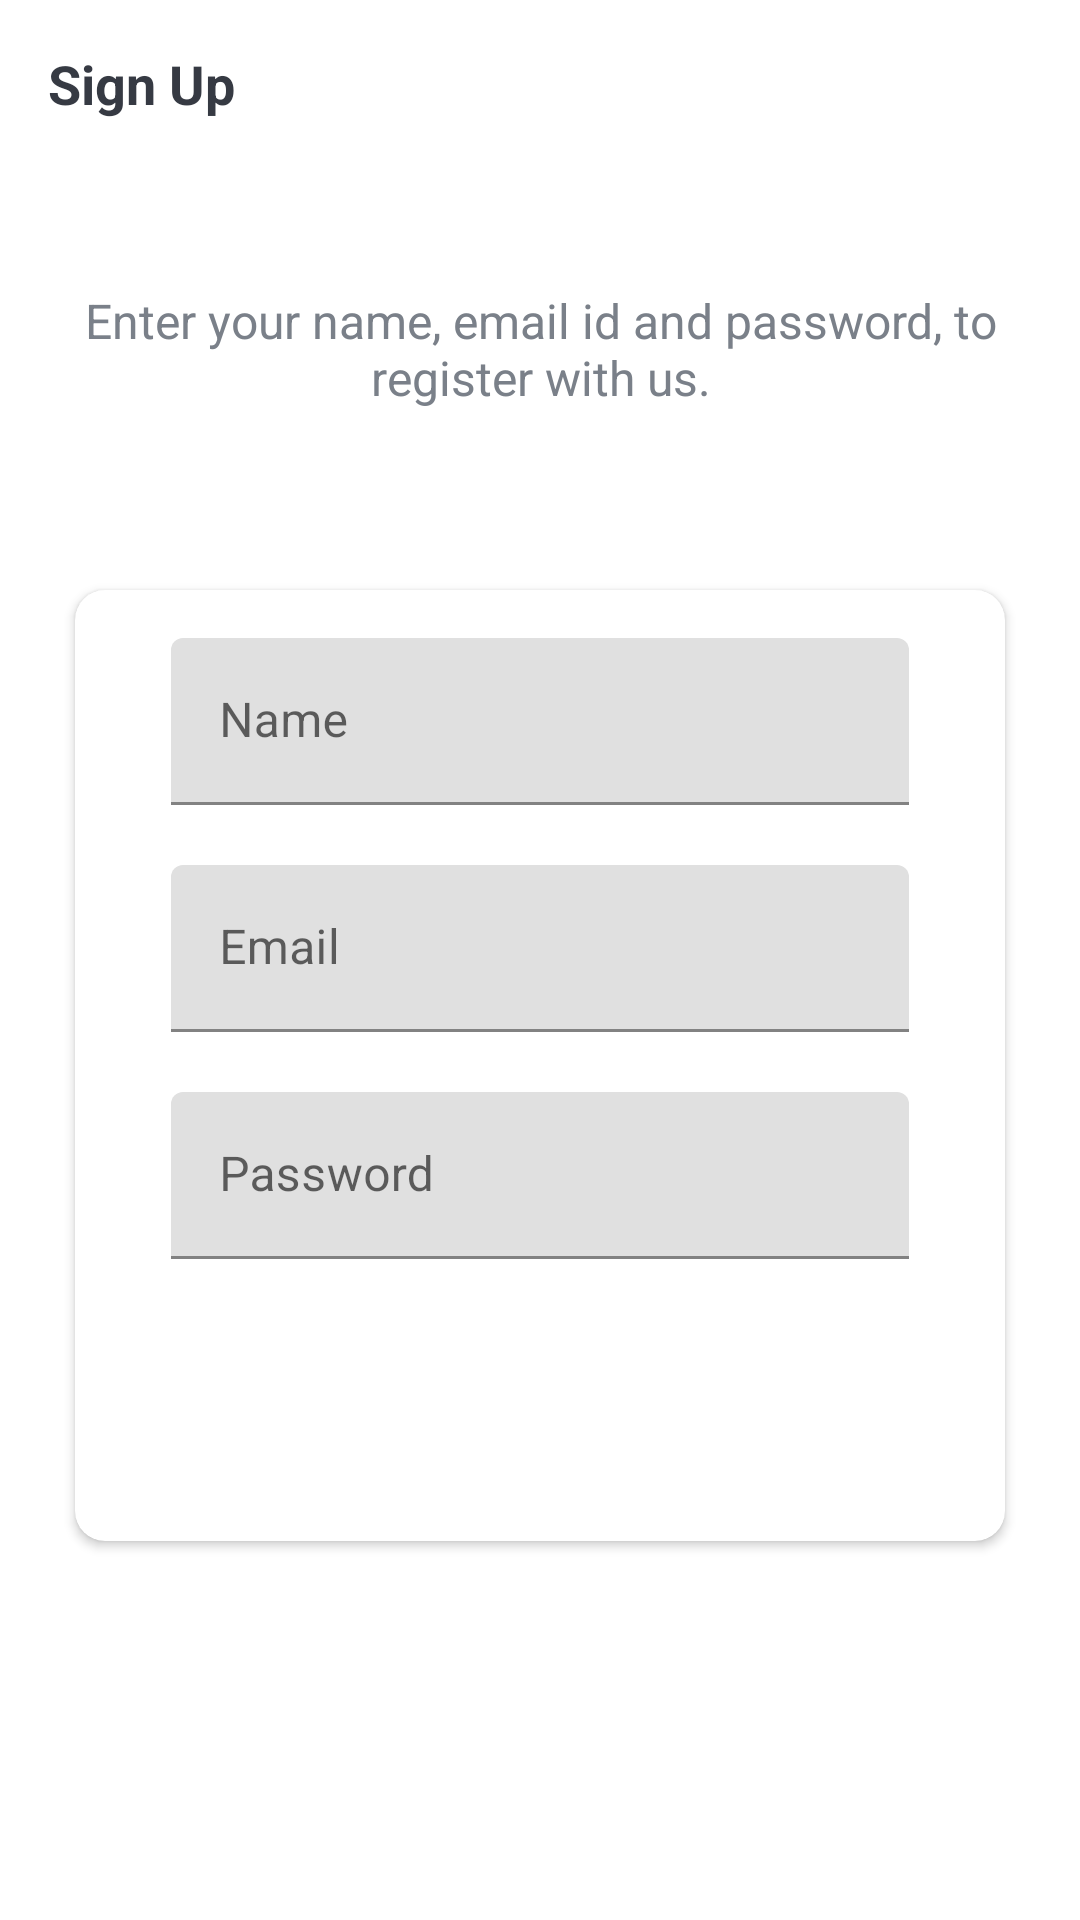

Here is an Android app screen rendered from its layout file. Give the layout XML and the strings, colors and styles it references.
<!-- AndroidManifest.xml: activity theme CustomNoActionBarTheme -->
<!-- res/layout/activity_sign_up.xml -->
<?xml version="1.0" encoding="utf-8"?>
<LinearLayout xmlns:android="http://schemas.android.com/apk/res/android"
    xmlns:app="http://schemas.android.com/apk/res-auto"
    xmlns:tools="http://schemas.android.com/tools"
    android:layout_width="match_parent"
    android:layout_height="match_parent"
    tools:context=".SignUpActivity"
    android:orientation="vertical">

    <androidx.appcompat.widget.Toolbar
        android:id="@+id/toolbarSignupActivity"
        android:layout_width="match_parent"
        android:layout_height="?attr/actionBarSize">

        <TextView
            android:id="@+id/tvTitle"
            android:layout_width="match_parent"
            android:layout_height="match_parent"
            android:gravity="center_vertical"
            android:text="@string/sign_up"
            android:textColor="@color/primary_text_color"
            android:textSize="@dimen/toolbar_title_text_size"
            android:textStyle="bold" />

    </androidx.appcompat.widget.Toolbar>

    <LinearLayout
        android:layout_width="match_parent"
        android:layout_height="match_parent"
        android:layout_gravity="center"
        android:layout_marginTop="@dimen/authentication_screen_content_marginTop"
        android:orientation="vertical">

        <TextView
            android:layout_width="match_parent"
            android:layout_height="wrap_content"
            android:layout_marginStart="@dimen/authentication_screen_marginStartEnd"
            android:layout_marginEnd="@dimen/authentication_screen_marginStartEnd"
            android:gravity="center"
            android:text="@string/sign_up_description_text"
            android:textColor="@color/secondary_text_color"
            android:textSize="@dimen/authentication_description_text_size" />

        <androidx.cardview.widget.CardView
            android:layout_width="match_parent"
            android:layout_height="wrap_content"
            android:layout_marginStart="@dimen/authentication_screen_marginStartEnd"
            android:layout_marginTop="@dimen/authentication_screen_card_view_marginTop"
            android:layout_marginEnd="@dimen/authentication_screen_marginStartEnd"
            android:elevation="@dimen/card_view_elevation"
            app:cardCornerRadius="@dimen/card_view_corner_radius">

            <LinearLayout
                android:layout_width="match_parent"
                android:layout_height="wrap_content"
                android:orientation="vertical"
                android:padding="@dimen/card_view_layout_content_padding">

                <com.google.android.material.textfield.TextInputLayout
                    android:layout_width="match_parent"
                    android:layout_height="wrap_content"
                    android:layout_marginStart="@dimen/authentication_screen_til_marginStartEnd"
                    android:layout_marginEnd="@dimen/authentication_screen_til_marginStartEnd">

                    <androidx.appcompat.widget.AppCompatEditText
                        android:id="@+id/etName"
                        android:layout_width="match_parent"
                        android:layout_height="wrap_content"
                        android:hint="@string/name"
                        android:inputType="textEmailAddress"
                        android:textSize="@dimen/et_text_size" />
                </com.google.android.material.textfield.TextInputLayout>

                <com.google.android.material.textfield.TextInputLayout
                    android:layout_width="match_parent"
                    android:layout_height="wrap_content"
                    android:layout_marginStart="@dimen/authentication_screen_til_marginStartEnd"
                    android:layout_marginTop="@dimen/authentication_screen_til_marginTop"
                    android:layout_marginEnd="@dimen/authentication_screen_til_marginStartEnd">

                    <androidx.appcompat.widget.AppCompatEditText
                        android:id="@+id/etEmail"
                        android:layout_width="match_parent"
                        android:layout_height="wrap_content"
                        android:hint="@string/email"
                        android:inputType="textEmailAddress"
                        android:textSize="@dimen/et_text_size" />
                </com.google.android.material.textfield.TextInputLayout>

                <com.google.android.material.textfield.TextInputLayout
                    android:layout_width="match_parent"
                    android:layout_height="wrap_content"
                    android:layout_marginStart="@dimen/authentication_screen_til_marginStartEnd"
                    android:layout_marginTop="@dimen/authentication_screen_til_marginTop"
                    android:layout_marginEnd="@dimen/authentication_screen_til_marginStartEnd">

                    <androidx.appcompat.widget.AppCompatEditText
                        android:id="@+id/etPassword"
                        android:layout_width="match_parent"
                        android:layout_height="wrap_content"
                        android:hint="@string/password"
                        android:inputType="textPassword"
                        android:textSize="16sp" />
                </com.google.android.material.textfield.TextInputLayout>

                <Button
                    android:id="@+id/btnSignup"
                    android:layout_width="match_parent"
                    android:layout_height="wrap_content"
                    android:layout_gravity="center"
                    app:backgroundTint="@null"
                    android:layout_marginStart="@dimen/btn_marginStartEnd"
                    android:layout_marginTop="@dimen/sign_up_screen_btn_marginTop"
                    android:layout_marginEnd="@dimen/btn_marginStartEnd"
                    android:background="@drawable/shape_button_rounded"
                    android:foreground="?attr/selectableItemBackground"
                    android:gravity="center"
                    android:paddingTop="@dimen/btn_paddingTopBottom"
                    android:paddingBottom="@dimen/btn_paddingTopBottom"
                    android:text="@string/sign_up"
                    android:textColor="@android:color/white"
                    android:textSize="@dimen/btn_text_size" />
            </LinearLayout>
        </androidx.cardview.widget.CardView>
    </LinearLayout>
</LinearLayout>
<!-- resources referenced by this layout -->
<resources>
  <color name="primary_text_color">#363A43</color>
  <color name="secondary_text_color">#7A8089</color>
  <dimen name="authentication_description_text_size">16sp</dimen>
  <dimen name="authentication_screen_card_view_marginTop">60dp</dimen>
  <dimen name="authentication_screen_content_marginTop">40dp</dimen>
  <dimen name="authentication_screen_marginStartEnd">25dp</dimen>
  <dimen name="authentication_screen_til_marginStartEnd">16dp</dimen>
  <dimen name="authentication_screen_til_marginTop">20dp</dimen>
  <dimen name="btn_marginStartEnd">20dp</dimen>
  <dimen name="btn_paddingTopBottom">8dp</dimen>
  <dimen name="btn_text_size">15sp</dimen>
  <dimen name="card_view_corner_radius">10dp</dimen>
  <dimen name="card_view_elevation">10dp</dimen>
  <dimen name="card_view_layout_content_padding">16dp</dimen>
  <dimen name="et_text_size">16sp</dimen>
  <dimen name="sign_up_screen_btn_marginTop">30dp</dimen>
  <dimen name="toolbar_title_text_size">18sp</dimen>
  <string name="email">Email</string>
  <string name="name">Name</string>
  <string name="password">Password</string>
  <string name="sign_up">Sign Up</string>
  <string name="sign_up_description_text">Enter your name, email id and password, to register with us.</string>
  <style name="CustomNoActionBarTheme" parent="@style/Theme.MaterialComponents.Light.NoActionBar">
          <item name="windowActionBar">false</item>
          <item name="windowNoTitle">true</item>
      </style>
</resources>
